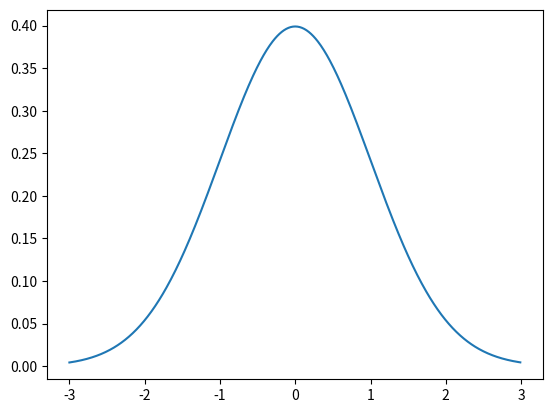

Here is the Python script that generated this plot:
from scipy.stats import norm
import matplotlib.pyplot as plt
import numpy as np

x = np.arange(-3, 3, 0.01)

plt.plot(x, norm.pdf(x)) #plots a line graph
plt.show()
